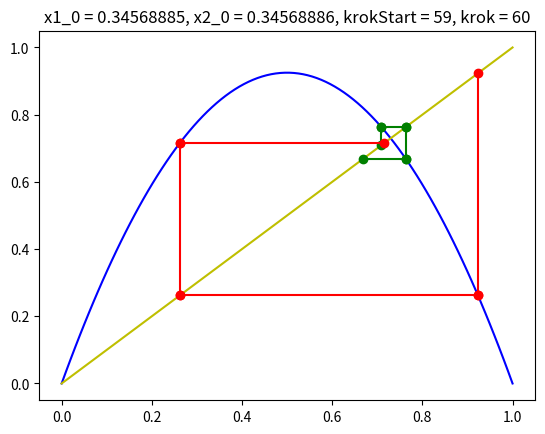

Generate this figure with matplotlib:
import matplotlib.pyplot as plt
import numpy as np
import random


fx = lambda x: 3.7*x*(1-x)
# epsilon = .001
plotStartStep = 59
maxStep = 60
x1 = x1s = 0.34568885
x2 = x2s = x1 + 1e-8

fx1 = []
fx2 = []

step = 1

while(True):
    fx1.append(fx(x1))
    fx2.append(fx(x2))
    print(abs(fx1[-1]-fx2[-1]))

    if(step == maxStep): # or abs(fx1[-1]-fx2[-1]) > epsilon):
        break
    x1 = fx1[-1]
    x2 = fx2[-1]
    step += 1

fargx = np.linspace(0, 1, 100)
fvalues = fx(fargx)

plt.figure()
plt.title(f"x1_0 = {x1s}, x2_0 = {x2s}, krokStart = {plotStartStep}, krok = {step}")
plt.plot(fargx, fvalues, 'b-')
plt.plot(fargx, fargx, 'y-')

x1s = [x1s] + fx1
y1s = [0] + fx1
x2s = [x2s] + fx2
y2s = [0] + fx2


for i in range(plotStartStep, len(x1s)):
    plt.plot([x1s[i-1], x1s[i-1]], [y1s[i-1], y1s[i]], 'ro-')
    plt.plot([x1s[i-1], x1s[i]], [y1s[i], y1s[i]], 'ro-')
    plt.plot([x2s[i-1], x2s[i-1]], [y2s[i-1], y2s[i]], 'go-')
    plt.plot([x2s[i-1], x2s[i]], [y2s[i], y2s[i]], 'go-')
plt.show()

print(fx1)
print(fx2)

# plt.plot([fx1[i-1], fx1[i-1]], [fx1[i-1], fx1[i]], 'ro-')
#     plt.plot([fx1[i-1], fx1[i]], [fx1[i], fx1[i]], 'ro-')